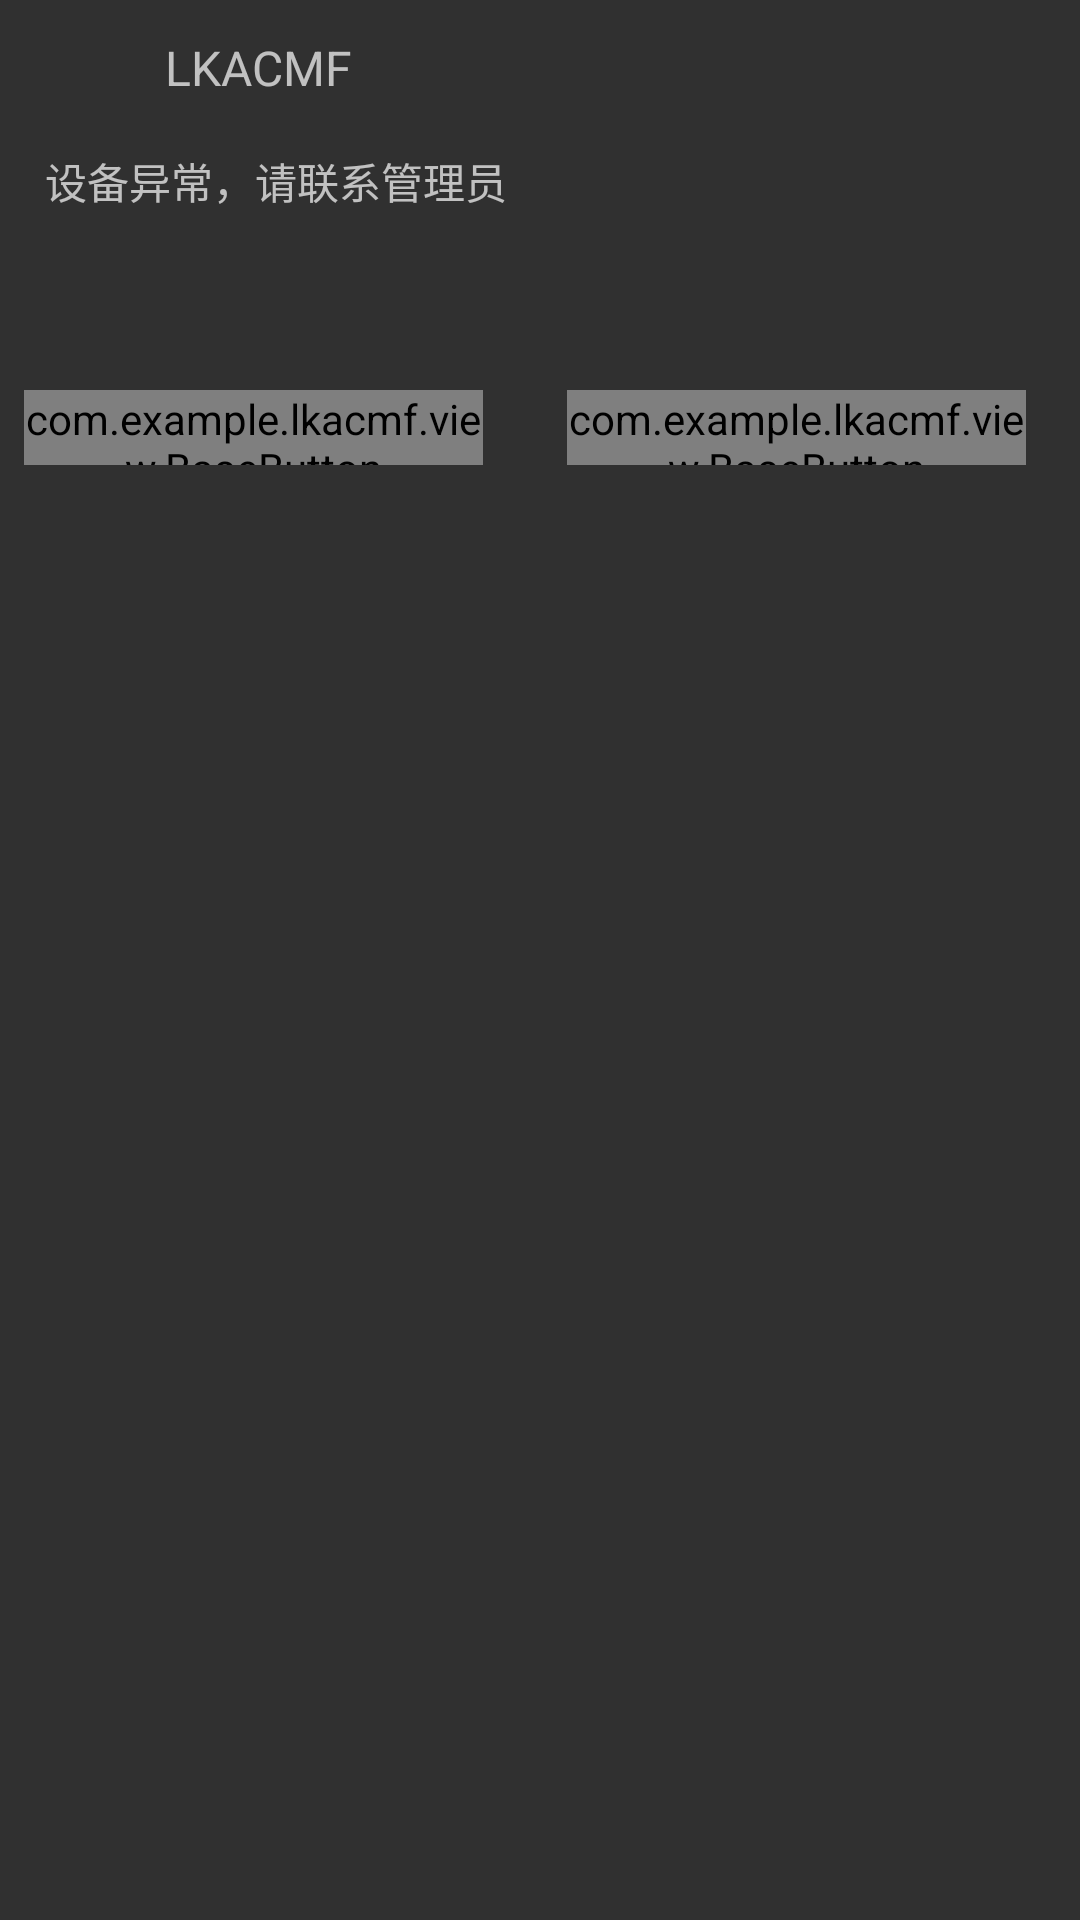

Reconstruct the res/layout file that produces this screen, plus the resources it refers to.
<!-- AndroidManifest.xml: application theme NoAction -->
<!-- res/layout/dialog_hand_error.xml -->
<?xml version="1.0" encoding="utf-8"?>
<LinearLayout xmlns:android="http://schemas.android.com/apk/res/android"
        xmlns:app="http://schemas.android.com/apk/res-auto"
        xmlns:tools="http://schemas.android.com/tools"
        android:layout_width="350dp"
        android:layout_height="wrap_content"
        android:orientation="vertical"
        tools:ignore="MissingDefaultResource">

    <include layout="@layout/dialog_item_header" />

    <LinearLayout
            android:layout_width="match_parent"
            android:layout_height="wrap_content"
            android:layout_marginLeft="10dp"
            android:layout_marginRight="10dp"
            android:orientation="vertical">

        <TextView
                android:id="@+id/tvdDviceCode"
                android:layout_width="match_parent"
                android:layout_height="70dp"
                android:layout_marginTop="10dp"
                android:background="@drawable/linelayout_backthemecolor_radion"
                android:gravity="left"
                android:paddingLeft="5dp"
                android:paddingTop="5dp"
                android:textSize="14dp"
                android:text="@string/ble_activate_error"/>

    </LinearLayout>

    <LinearLayout
            android:layout_width="match_parent"
            android:layout_height="35dp"
            android:layout_gravity="right"
            android:layout_marginTop="10dp"
            android:layout_marginRight="10dp"
            android:layout_marginBottom="0dp"
            android:orientation="horizontal">

        <com.example.lkacmf.view.BaseButton
                android:id="@+id/btnErrorCancel"
                style="@style/BaseButton"
                android:layout_width="0dp"
                android:layout_marginRight="20dp"
                android:layout_weight="1"
                android:text="@string/btn_cancel"
                app:bg_color="@color/theme_color"
                app:bg_corner="5dp" />

        <com.example.lkacmf.view.BaseButton
                android:id="@+id/btnErrorSure"
                style="@style/BaseButton"
                android:layout_width="0dp"
                android:layout_weight="1"
                android:text="@string/btn_sure"
                app:bg_color="@color/theme_color"
                app:bg_corner="5dp" />
    </LinearLayout>
</LinearLayout>
<!-- res/layout/dialog_item_header.xml (included above) -->
<?xml version="1.0" encoding="utf-8"?>
<LinearLayout xmlns:android="http://schemas.android.com/apk/res/android"
        android:layout_width="350dp"
        android:layout_height="wrap_content"
        android:orientation="vertical"
        android:paddingLeft="20dp">

    <LinearLayout
            android:layout_width="match_parent"
            android:layout_height="wrap_content"
            android:orientation="horizontal"
            android:layout_marginTop="10dp"
            android:layout_marginBottom="0dp"
            android:paddingBottom="0dp">

        <ImageView
                android:layout_width="25dp"
                android:layout_height="25dp"
                android:layout_gravity="center_vertical"
                android:src="@drawable/ic_logo" />

        <TextView
                android:id="@+id/tvTitle"
                android:layout_width="match_parent"
                android:layout_height="match_parent"
                android:layout_marginLeft="10dp"
                android:gravity="center_vertical"
                android:text="@string/app_name"
                android:textSize="16dp" />
    </LinearLayout>
</LinearLayout>
<!-- resources referenced by this layout -->
<resources>
  <color name="theme_color">#F4b129</color>
  <string name="app_name">LKACMF</string>
  <string name="ble_activate_error">设备异常，请联系管理员</string>
  <string name="btn_cancel">取消</string>
  <string name="btn_sure">确定</string>
  <style name="BaseButton">
          <item name="android:layout_width">match_parent</item>
          <item name="android:layout_height">25dp</item>
          <item name="android:textColor">@color/black</item>
          <item name="android:gravity">center</item>
          <item name="android:layout_gravity">center</item>
          <item name="android:textSize">13dp</item>
          <item name="lineHeight">13dp</item>
          <item name="android:layout_marginLeft">8dp</item>
          <item name="android:layout_marginRight">8dp</item>
          <item name="android:layout_marginBottom">5dp</item>
          <item name="android:layout_marginTop">5dp</item>
          <item name="android:paddingBottom">0dp</item>
          <item name="android:paddingTop">0dp</item>
      </style>
  <style name="NoAction" parent="Theme.AppCompat.NoActionBar">
  
          <item name="android:navigationBarColor">@color/white</item>
      </style>
  <color name="black">#FF000000</color>
  <color name="white">#FFFFFF</color>
</resources>
